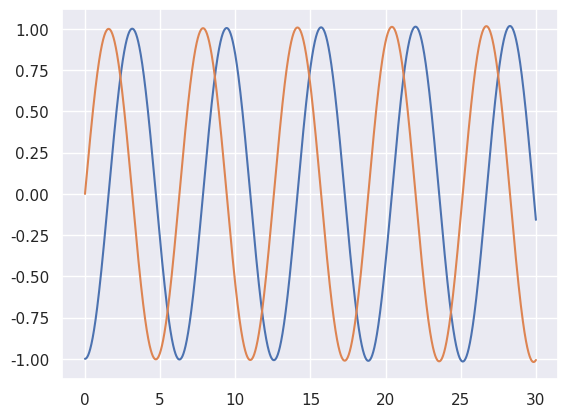
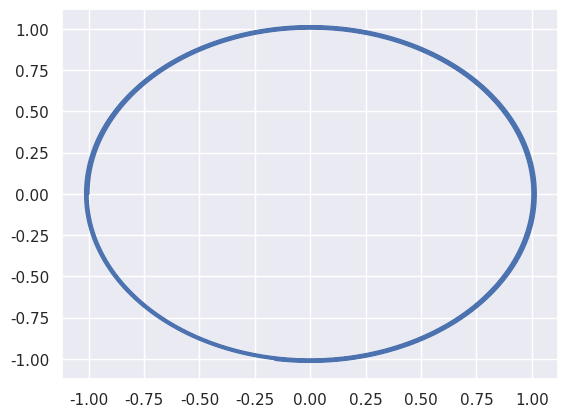

Here is the Python script that generated these plots, in order:
from mpl_toolkits.mplot3d import Axes3D
from numpy import *
from scipy.integrate import solve_ivp
import matplotlib; 
from matplotlib.pyplot import *
import seaborn as sns
sns.set()
%matplotlib notebook

def solve_ivp_euler_explicit_variable_step(f, t0, x0, t_f, dtmin = 1e-16, dtmax = 0.01, atol = 1e-6):
    dt = dtmax/10; # initial integration step
    ts, xs = [t0], [x0]  # storage variables
    t = t0
    ti = 0  # internal time keeping track of time since latest storage point : must remain below dtmax
    x = x0
    while ts[-1] < t_f:
        while ti < dtmax:
            t_next, ti_next, x_next = t + dt, ti + dt, x + dt * f(x)
            x_back = x_next - dt * f(x_next)
            ratio_abs_error = atol / (linalg.norm(x_back-x)/2)
            dt = 0.9 * dt * sqrt(ratio_abs_error)
            if dt < dtmin:
                raise ValueError("Time step below minimum")
            elif dt > dtmax/2:
                dt = dtmax/2
            t, ti, x = t_next, ti_next, x_next
        dt2DT = dtmax - ti # time left to dtmax
        t_next, ti_next, x_next = t + dt2DT, 0, x + dt2DT * f(x)
        ts = vstack([ts,t_next])
        xs = vstack([xs,x_next])
        t, ti, x = t_next, ti_next, x_next
    return (ts, xs.T)

# Oscillateur 

omega = 1

def f(xy):
    x, y = xy
    return array([y, -omega*x])

t0, tf, x0 = 0.0, 30.0, array([-1.0, 0.0])

t, x = solve_ivp_euler_explicit_variable_step(f, t0, x0, tf)

figure()
plot(t, x[0])
plot(t, x[1])
grid(True)

figure()
plot(x[0],x[1])